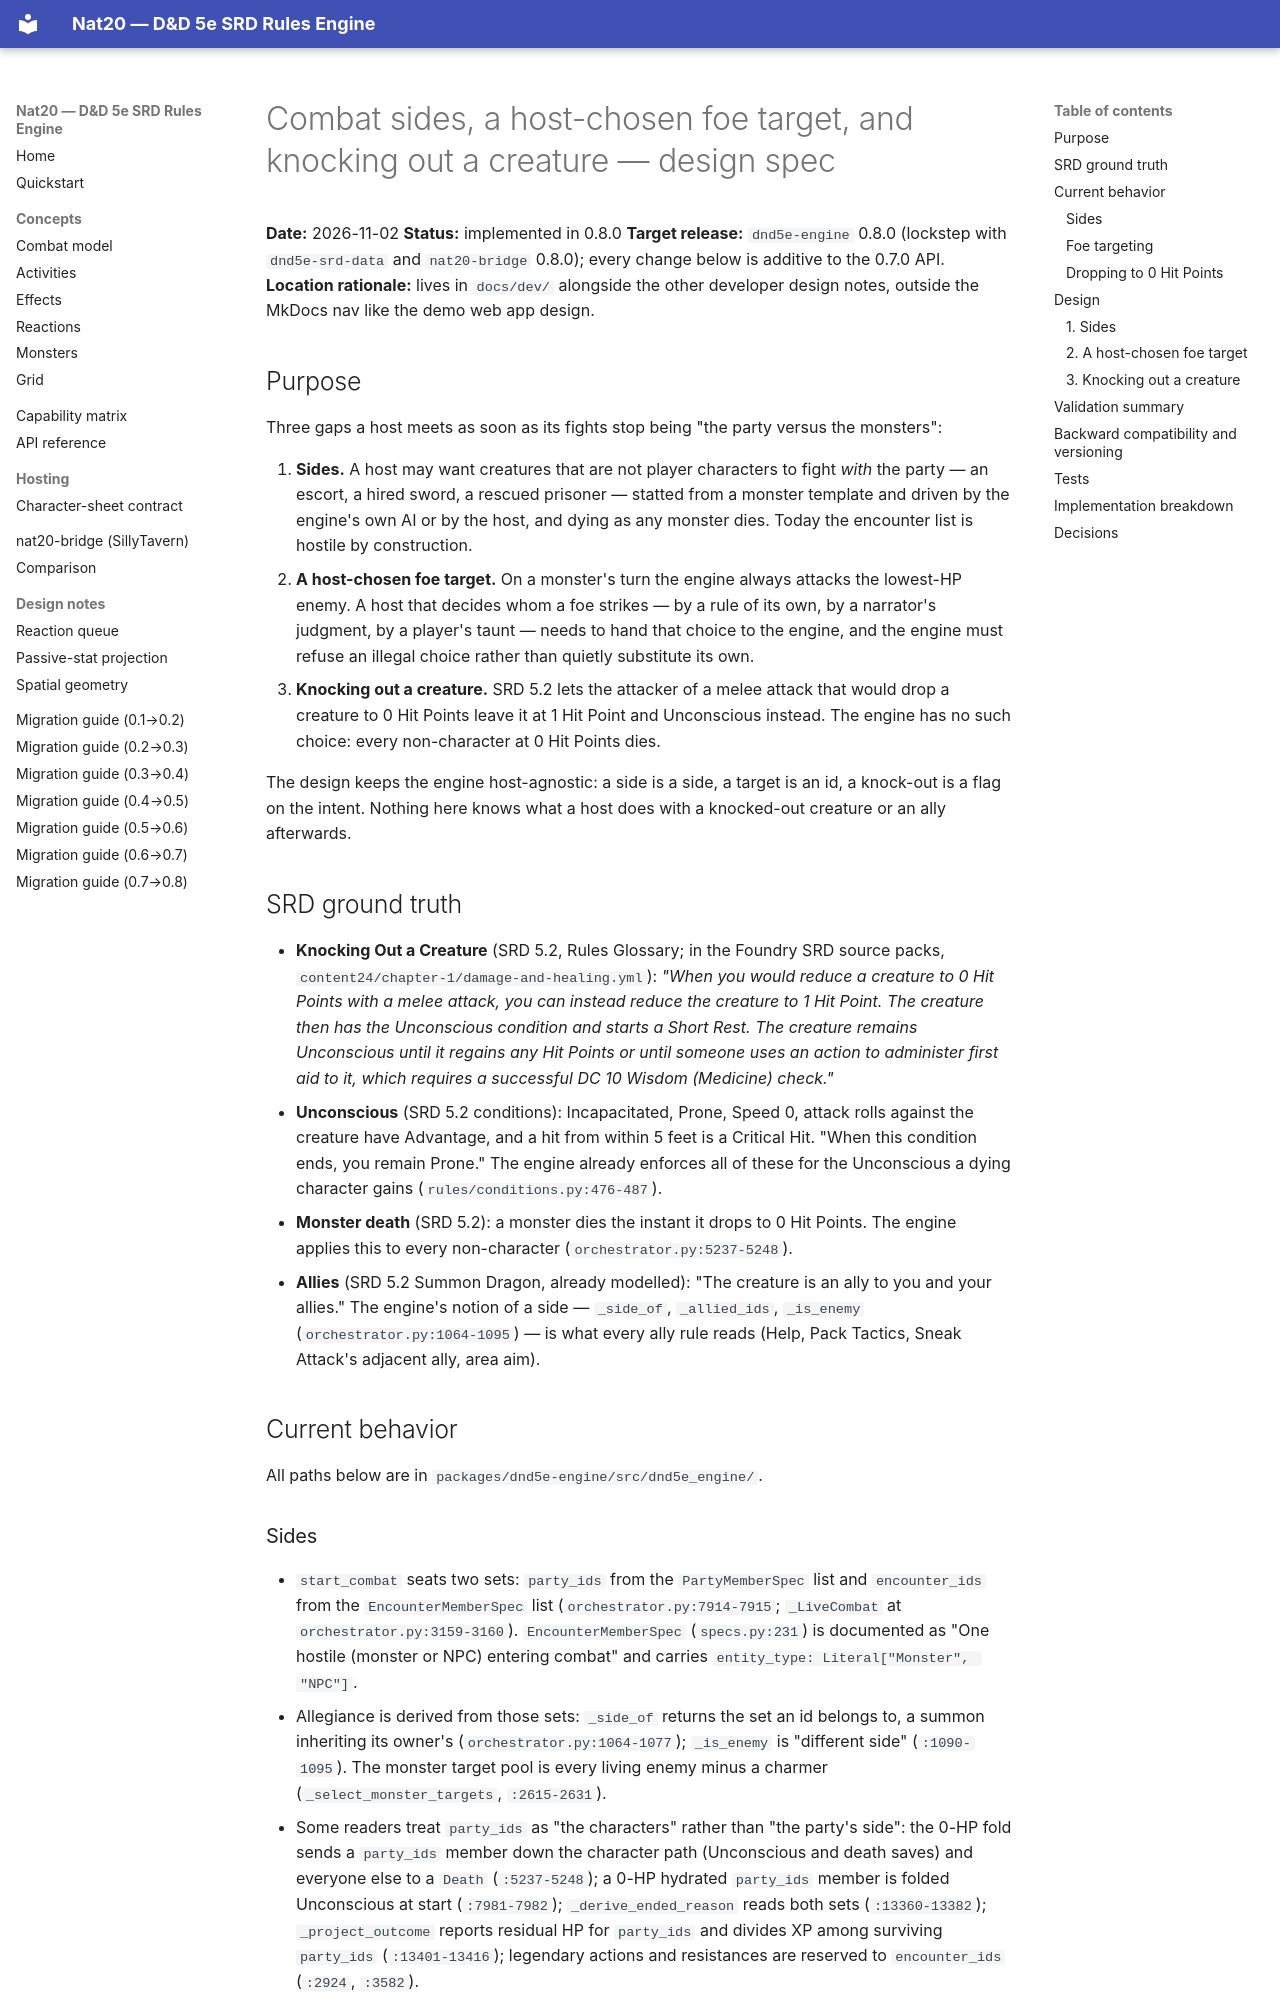

repository: tapestria/nat20 · page: dev/2026-11-02-combat-sides-target-knockout/index.html · generator: mkdocs

# Combat sides, a host-chosen foe target, and knocking out a creature — design spec

**Date:** 2026-11-02
**Status:** implemented in 0.8.0
**Target release:** `dnd5e-engine` 0.8.0 (lockstep with `dnd5e-srd-data` and
`nat20-bridge` 0.8.0); every change below is additive to the 0.7.0 API.
**Location rationale:** lives in `docs/dev/` alongside the other developer design
notes, outside the MkDocs nav like the demo web app design.

## Purpose

Three gaps a host meets as soon as its fights stop being "the party versus the
monsters":

1. **Sides.** A host may want creatures that are not player characters to fight
   *with* the party — an escort, a hired sword, a rescued prisoner — statted from a
   monster template and driven by the engine's own AI or by the host, and dying as
   any monster dies. Today the encounter list is hostile by construction.
2. **A host-chosen foe target.** On a monster's turn the engine always attacks the
   lowest-HP enemy. A host that decides whom a foe strikes — by a rule of its own,
   by a narrator's judgment, by a player's taunt — needs to hand that choice to the
   engine, and the engine must refuse an illegal choice rather than quietly
   substitute its own.
3. **Knocking out a creature.** SRD 5.2 lets the attacker of a melee attack that
   would drop a creature to 0 Hit Points leave it at 1 Hit Point and Unconscious
   instead. The engine has no such choice: every non-character at 0 Hit Points
   dies.

The design keeps the engine host-agnostic: a side is a side, a target is an id,
a knock-out is a flag on the intent. Nothing here knows what a host does with a
knocked-out creature or an ally afterwards.

## SRD ground truth

- **Knocking Out a Creature** (SRD 5.2, Rules Glossary; in the Foundry SRD source
  packs, `content24/chapter-1/damage-and-healing.yml`): *"When you would reduce a
  creature to 0 Hit Points with a melee attack, you can instead reduce the creature
  to 1 Hit Point. The creature then has the Unconscious condition and starts a
  Short Rest. The creature remains Unconscious until it regains any Hit Points or
  until someone uses an action to administer first aid to it, which requires a
  successful DC 10 Wisdom (Medicine) check."*
- **Unconscious** (SRD 5.2 conditions): Incapacitated, Prone, Speed 0, attack rolls
  against the creature have Advantage, and a hit from within 5 feet is a Critical
  Hit. "When this condition ends, you remain Prone." The engine already enforces
  all of these for the Unconscious a dying character gains
  (`rules/conditions.py:476-487`).
- **Monster death** (SRD 5.2): a monster dies the instant it drops to 0 Hit
  Points. The engine applies this to every non-character
  (`orchestrator.py:5237-5248`).
- **Allies** (SRD 5.2 Summon Dragon, already modelled): "The creature is an ally
  to you and your allies." The engine's notion of a side — `_side_of`,
  `_allied_ids`, `_is_enemy` (`orchestrator.py:1064-1095`) — is what every ally
  rule reads (Help, Pack Tactics, Sneak Attack's adjacent ally, area aim).

## Current behavior

All paths below are in `packages/dnd5e-engine/src/dnd5e_engine/`.
